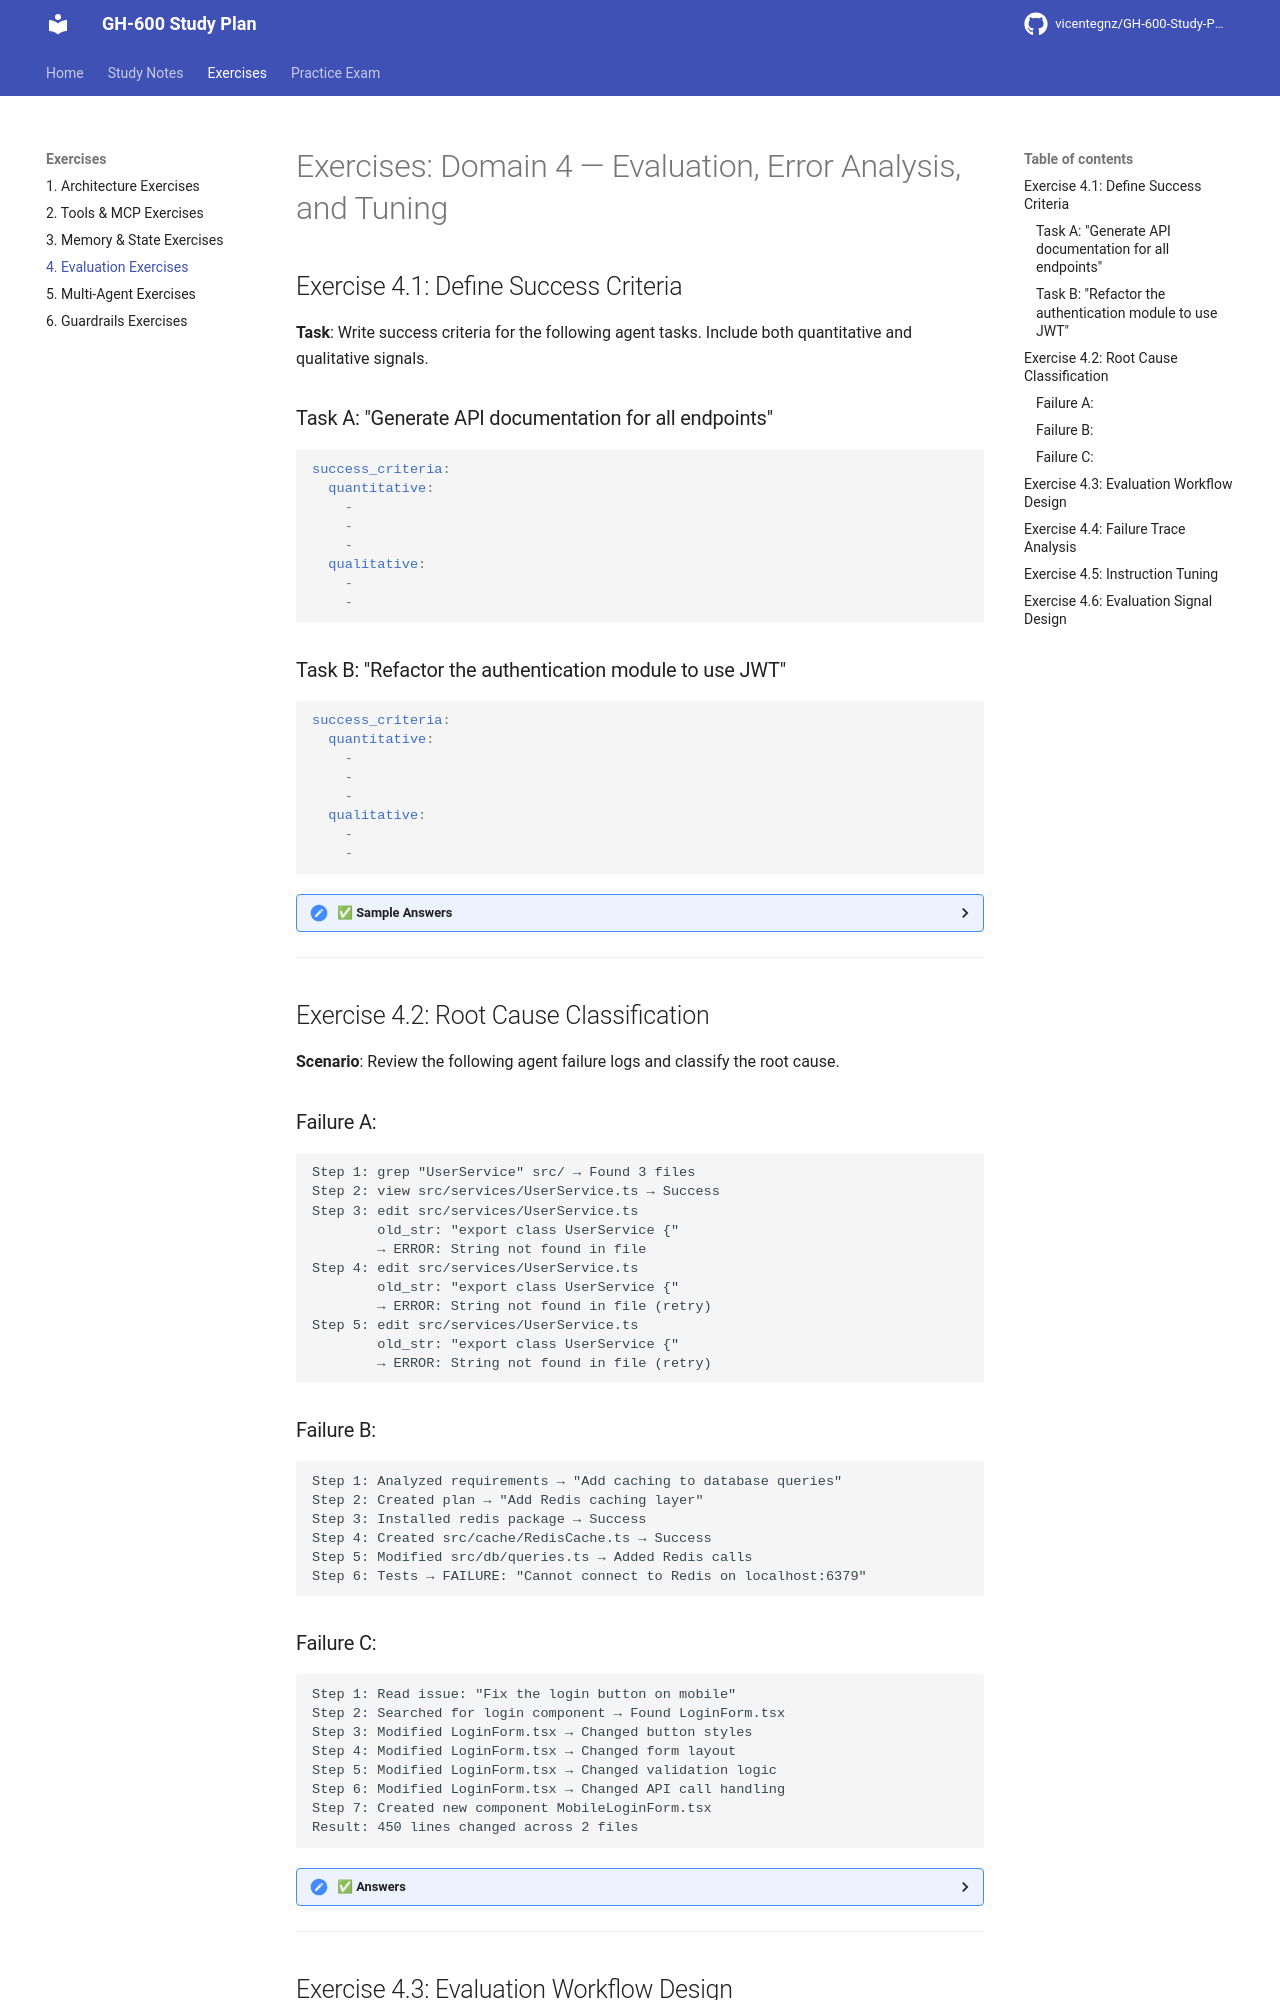

repository: vicentegnz/GH-600-Developing-in-Agentic-AI-Systems · page: exercises/04-exercises-evaluation/index.html · generator: mkdocs

# Exercises: Domain 4 — Evaluation, Error Analysis, and Tuning

## Exercise 4.1: Define Success Criteria

**Task**: Write success criteria for the following agent tasks. Include both quantitative and qualitative signals.

### Task A: "Generate API documentation for all endpoints"
```yaml
success_criteria:
  quantitative:
    - 
    - 
    - 
  qualitative:
    - 
    - 
```

### Task B: "Refactor the authentication module to use JWT"
```yaml
success_criteria:
  quantitative:
    - 
    - 
    - 
  qualitative:
    - 
    - 
```

<details>
<summary>✅ Sample Answers</summary>

**Task A:**
```yaml
success_criteria:
  quantitative:
    - coverage: "100% of endpoints have documentation"
    - format: "All docs follow OpenAPI 3.0 specification"
    - validation: "openapi-lint passes with 0 errors"
    - examples: "Every endpoint has at least 1 request/response example"
  qualitative:
    - clarity: "Descriptions are understandable without reading source code"
    - accuracy: "Parameters, types, and responses match actual implementation"
    - consistency: "Naming and structure consistent across all endpoints"
```

**Task B:**
```yaml
success_criteria:
  quantitative:
    - tests_pass: "All existing auth tests still pass"
    - new_tests: "≥ 5 new tests covering JWT-specific scenarios"
    - coverage: "Auth module coverage ≥ 85%"
    - security_scan: "0 critical/high findings from CodeQL"
    - performance: "Token validation < 10ms (benchmark test)"
  qualitative:
    - backward_compat: "Existing sessions continue to work during migration period"
    - separation: "JWT logic is isolated in its own module, not scattered"
    - extensibility: "Easy to add new token types or claims in the future"
```

</details>

---

## Exercise 4.2: Root Cause Classification

**Scenario**: Review the following agent failure logs and classify the root cause.

### Failure A:
```
Step 1: grep "UserService" src/ → Found 3 files
Step 2: view src/services/UserService.ts → Success
Step 3: edit src/services/UserService.ts 
        old_str: "export class UserService {"
        → ERROR: String not found in file
Step 4: edit src/services/UserService.ts
        old_str: "export class UserService {"
        → ERROR: String not found in file (retry)
Step 5: edit src/services/UserService.ts
        old_str: "export class UserService {"
        → ERROR: String not found in file (retry)
```

### Failure B:
```
Step 1: Analyzed requirements → "Add caching to database queries"
Step 2: Created plan → "Add Redis caching layer"
Step 3: Installed redis package → Success
Step 4: Created src/cache/RedisCache.ts → Success
Step 5: Modified src/db/queries.ts → Added Redis calls
Step 6: Tests → FAILURE: "Cannot connect to Redis on localhost:6379"
```

### Failure C:
```
Step 1: Read issue: "Fix the login button on mobile"
Step 2: Searched for login component → Found LoginForm.tsx
Step 3: Modified LoginForm.tsx → Changed button styles
Step 4: Modified LoginForm.tsx → Changed form layout  
Step 5: Modified LoginForm.tsx → Changed validation logic
Step 6: Modified LoginForm.tsx → Changed API call handling
Step 7: Created new component MobileLoginForm.tsx
Result: 450 lines changed across 2 files
```

<details>
<summary>✅ Answers</summary>

**Failure A: Context Issue (Stale Context)**
- The agent viewed the file in Step 2 and found the class
- But the `old_str` doesn't match — likely the file uses `export default class` or different formatting
- The agent is working with stale/incorrect understanding of the file content
- The 3 identical retries indicate it's not adapting to the failure
- **Secondary**: Tool Misuse (retrying same failing command)

**Failure B: Environment Issue**
- The code is correct but the environment lacks a running Redis server
- The agent assumed Redis was available without checking
- **Root cause**: Environment assumption not validated before depending on it
- **Fix**: Check for Redis availability first, or use in-memory cache for dev

**Failure C: Reasoning Error (Scope Creep)**
- The task was "Fix the login button on mobile" (a CSS/styling issue)
- The agent changed: styles, layout, validation logic, API handling, and created a new component
- This is massive over-engineering — the issue was likely a simple CSS fix
- **Root cause**: Agent failed to scope its response to the actual problem
- **Fix**: Add constraints like "minimal change", "only modify styles unless functionally broken"

</details>

---
